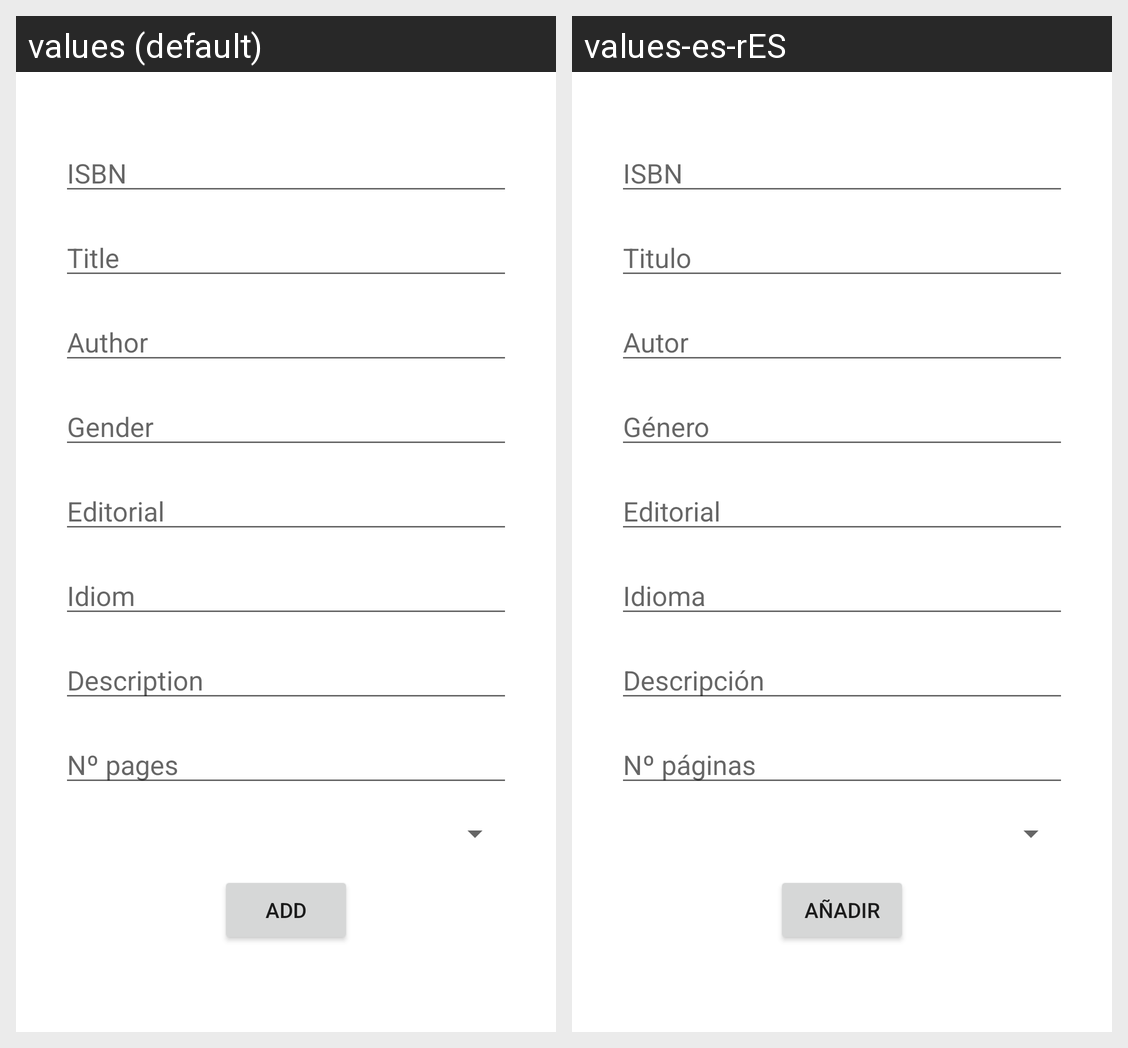

The Android screen above is rendered under two locales of the same app. Produce the string resources it draws, with the default and per-locale values.
Android screen res/layout/activity_add_book.xml rendered under 2 locales, left to right: values (default), values-es-rES. Device: Nexus 5 (rendered at 1080×1920; each locale shown at half size, 540×960, under a caption strip naming it); theme Theme.TFG.
Strings drawn on this screen, with the default value and each locale's value (text and hints the layout hard-codes, and strings that could not be matched under every locale, appear in the picture but are not listed):

title_books_isbn
  values: ISBN
  values-es-rES: ISBN

title_books_title
  values: Title
  values-es-rES: Titulo

title_books_author
  values: Author
  values-es-rES: Autor

title_books_gender
  values: Gender
  values-es-rES: Género

title_books_editorial
  values: Editorial
  values-es-rES: Editorial

title_books_idiom
  values: Idiom
  values-es-rES: Idioma

title_books_description
  values: Description
  values-es-rES: Descripción

title_books_pages
  values: Nº pages
  values-es-rES: Nº páginas

title_books_add
  values: Add
  values-es-rES: Añadir
